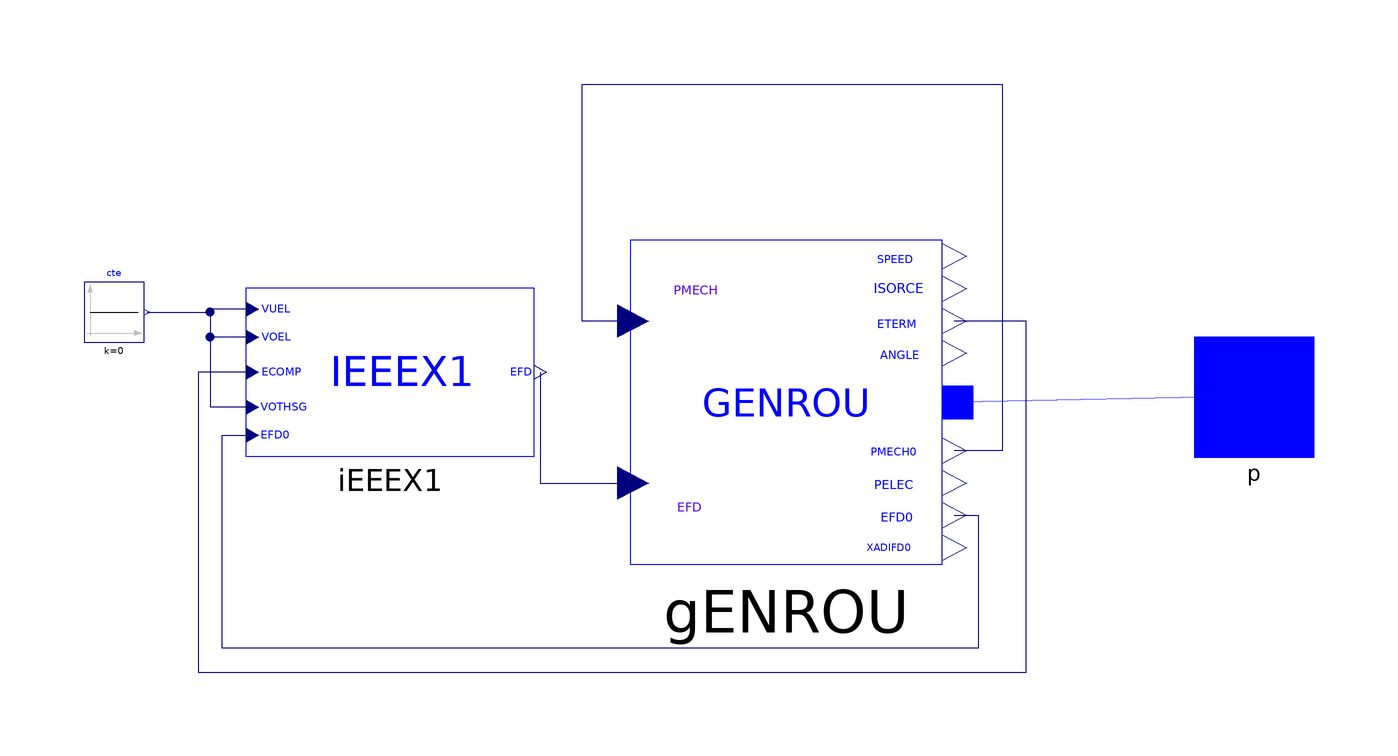

The component connection diagram of the Modelica model below, drawn from its own Placement and Line annotations.

model RGroup5 "Machine configuration of synchronous machine with regulators: GENSAL, IEEEX1;
  from REN: Buses XXX
  Configuration values at bus 75119
  Regulator reg_ieeex1_8d80288e_f9a2_11e4_b5b1_78acc0ae2875"
  Electrical.Machines.PSSE.GENROU.GENROU gENROU(
    Tpd0=6.5,
    Tppd0=0.04,
    Tpq0=1.1,
    Tppq0=0.04,
    H=2.5,
    D=0.0,
    Xd=1.35,
    Xq=1.3,
    Xpd=0.25,
    Xpq=0.5,
    Xppd=0.21,
    Xppq=0.21,
    Xl=0.1,
    S10=0.03,
    S12=0.4,
    V_0=1,
    angle_0=-0.1014632,
    P_0=5,
    Q_0=17.8822,
    M_b=40.400001525878906) annotation (Placement(transformation(extent={{6,-28},{58,26}})));
  Electrical.Controls.PSSE.ES.IEEEX1.IEEEX1 iEEEX1(
    T_R=0.04,
    K_A=75.0,
    T_A=0.05,
    T_B=1.0,
    T_C=1.0,
    V_RMAX=3.9,
    V_RMIN=-3.9,
    K_E=0.0,
    T_E=0.5,
    K_F=0.07,
    T_F1=1.0,
    E_1=2.47,
    S_EE_1=0.035,
    E_2=4.5,
    S_EE_2=0.47,
    Ec0=1) annotation (Placement(transformation(extent={{-58,-10},{-10,18}})));
  Modelica.Blocks.Sources.Constant cte(k=0) annotation (Placement(transformation(extent={{-85,9},{-75,19}})));
  Connectors.PwPin p annotation (Placement(transformation(rotation=0, extent={{100,-10},{120,10}}), iconTransformation(extent={{100,-10},{120,10}})));
equation
  connect(cte.y, iEEEX1.VOTHSG) annotation (Line(
      points={{-74.5,14},{-64,14},{-64,-1.83333},{-57,-1.83333}},
      color={0,0,127},
      smooth=Smooth.None));
  connect(gENROU.EFD0, iEEEX1.EFD0) annotation (Line(
      points={{60.08,-19.9},{64,-19.9},{64,-42},{-62,-42},{-62,-6.5},{-57,-6.5}},
      color={0,0,127},
      smooth=Smooth.None));
  connect(p, gENROU.p) annotation (Line(points={{110,0},{60.6,-1}}, color={0,0,255}));
  connect(gENROU.PMECH, gENROU.PMECH0) annotation (Line(points={{6.52,12.5},{-2,12.5},{-2,52},{68,52},{68,-9.1},{60.08,-9.1}}, color={0,0,127}));
  connect(iEEEX1.ECOMP, gENROU.ETERM) annotation (Line(points={{-57,4},{-66,4},{-66,-46},{72,-46},{72,12.5},{60.08,12.5}}, color={0,0,127}));
  connect(iEEEX1.VOEL, iEEEX1.VOTHSG) annotation (Line(points={{-57,9.83333},{-64,9.83333},{-64,-1.83333},{-57,-1.83333}}, color={0,0,127}));
  connect(iEEEX1.VUEL, iEEEX1.VOTHSG) annotation (Line(points={{-57,14.5},{-64,14.5},{-64,-1.83333},{-57,-1.83333}}, color={0,0,127}));
  connect(iEEEX1.EFD, gENROU.EFD) annotation (Line(points={{-9,4},{-9,-14.5},{6.52,-14.5}}, color={0,0,127}));
  annotation (
    Icon(graphics={Ellipse(extent={{-14,-42},{74,38}}, lineColor={0,0,255}),Line(
          points={{-2,-12},{18,8},{38,-12},{58,8}},
          color={0,0,255},
          smooth=Smooth.None),Ellipse(extent={{-100,-100},{101,100}}, lineColor={0,0,255}),Text(
          extent={{-91,6},{-22,-12}},
          lineColor={0,0,255},
          textStyle={TextStyle.Italic},
          textString="GENROU &
IEEEX1")}),
    Diagram(coordinateSystem(preserveAspectRatio=false, extent={{-100,-100},{100,100}})),
    Documentation(revisions="<html>
<!--DISCLAIMER-->
<p>Copyright 2015-2016 RTE (France), SmarTS Lab (Sweden), AIA (Spain) and DTU (Denmark)</p>
<ul>
<li>RTE: <a href=\"http://www.rte-france.com\">http://www.rte-france.com</a></li>
<li>SmarTS Lab, research group at KTH: <a href=\"https://www.kth.se/en\">https://www.kth.se/en</a></li>
<li>AIA: <a href=\"http://www.aia.es/en/energy\"> http://www.aia.es/en/energy</a></li>
<li>DTU: <a href=\"http://www.dtu.dk/english\"> http://www.dtu.dk/english</a></li>
</ul>
<p>The authors can be contacted by email: <a href=\"mailto:info@itesla-ipsl.org\">info@itesla-ipsl.org</a></p>

<p>This Source Code Form is subject to the terms of the Mozilla Public License, v. 2.0. </p>
<p>If a copy of the MPL was not distributed with this file, You can obtain one at <a href=\"http://mozilla.org/MPL/2.0/\"> http://mozilla.org/MPL/2.0</a>.</p>
</html>"));
end RGroup5;